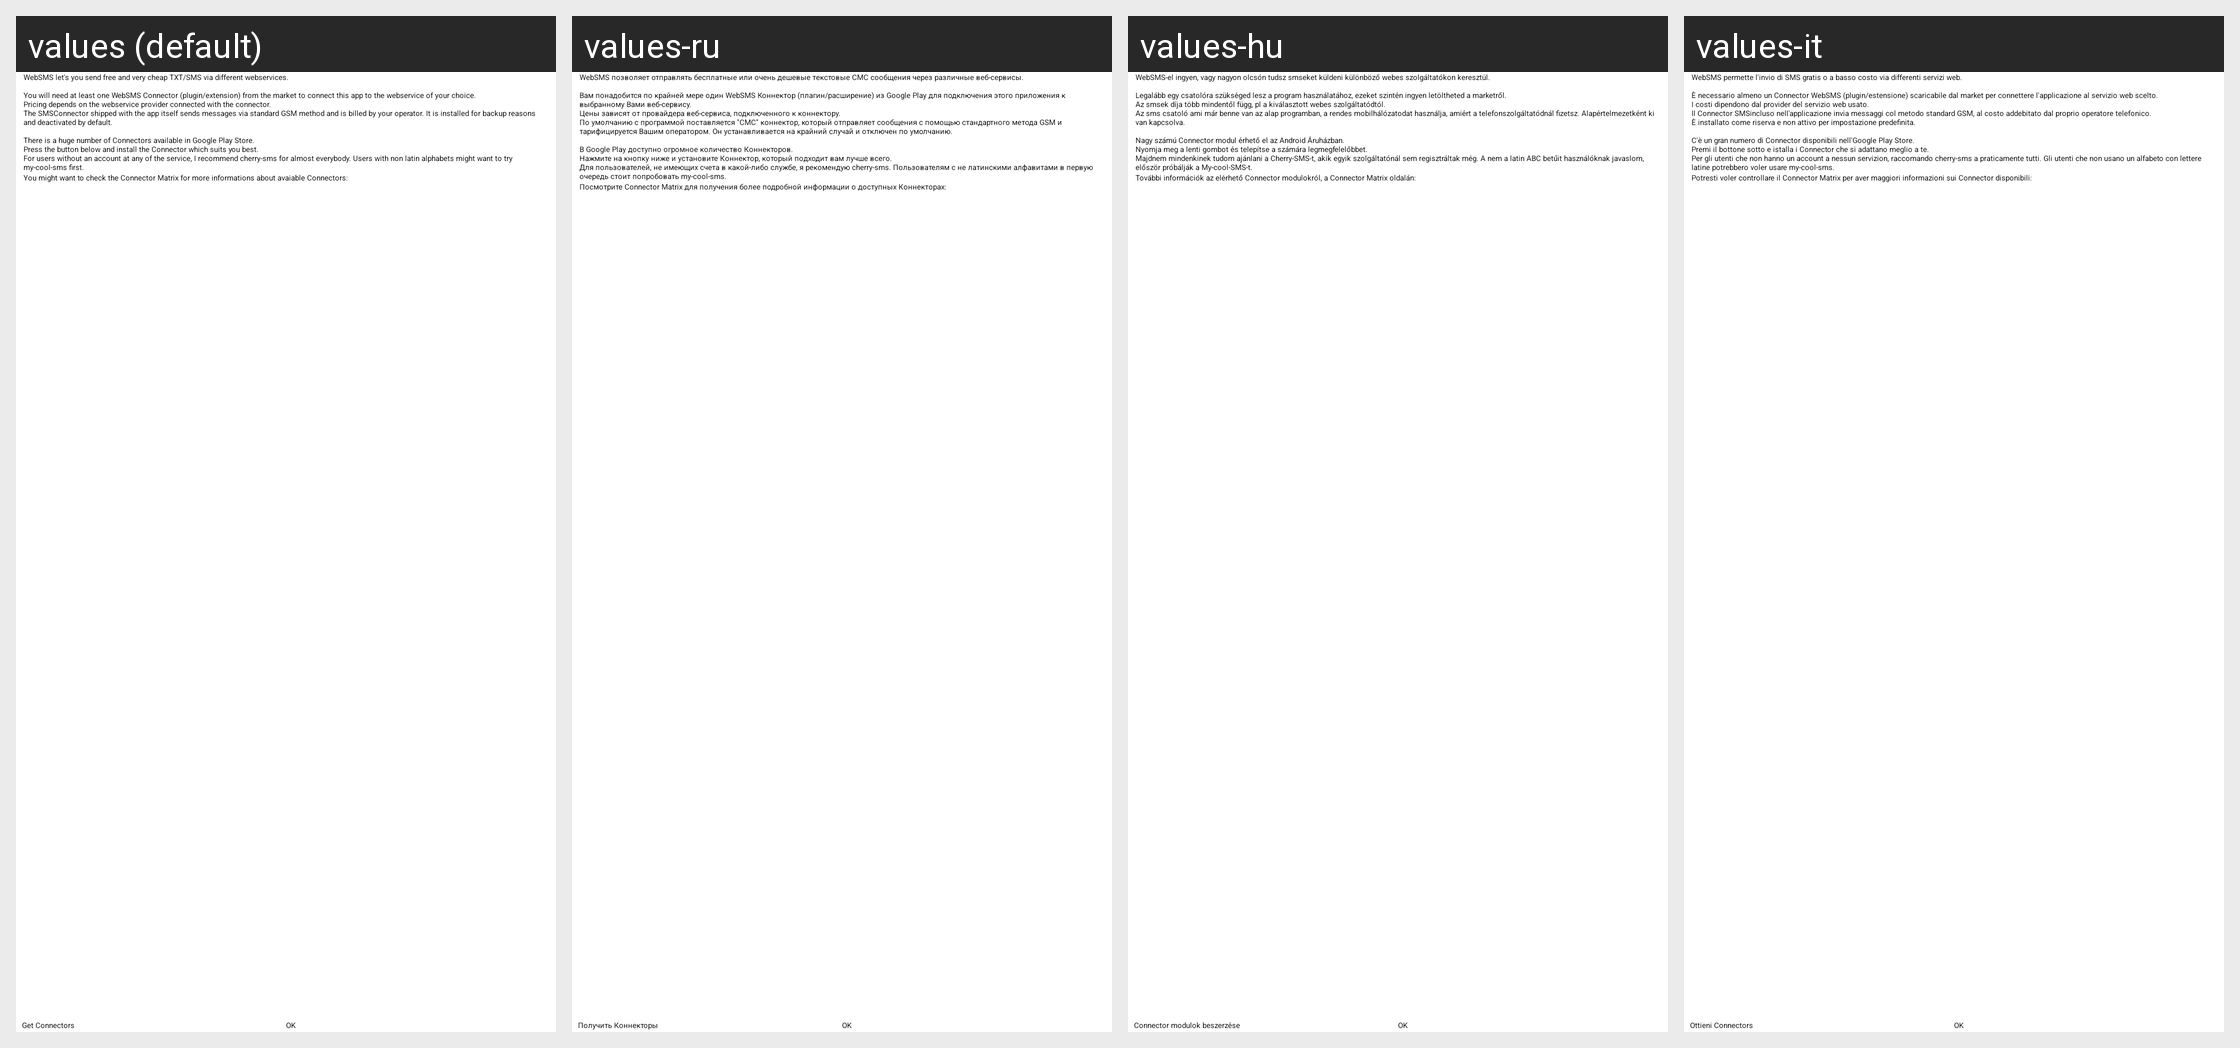

Translations of the strings shown on this Android screen, per locale in the grid:
Android screen res/layout/help.xml rendered under 4 locales, left to right: values (default), values-ru, values-hu, values-it. Device: Nexus 5 (rendered at 1080×1920; each locale shown at half size, 540×960, under a caption strip naming it); theme Theme.SherlockWebSMS_Light.
Other locales in the repository, not shown: values-cs, values-de, values-en-rUS, values-es, values-fr, values-pt, values-ro, values-sk, values-tr, values-uk.
Strings drawn on this screen, with the default value and each locale's value (text and hints the layout hard-codes, and strings that could not be matched under every locale, appear in the picture but are not listed):

get_connectors
  values: Get Connectors
  values-ru: Получить Коннекторы
  values-hu: Connector modulok beszerzése
  values-it: Ottieni Connectors

market_about
  values: WebSMS let's you send free and very cheap TXT/SMS via different webservices.
      
      You will need at least one WebSMS Connector (plugin/extension) from the market to connect this app to the webservice of your choice.
      Pricing depends on the webservice provider connected with the connector.
      The SMSConnector shipped with the app itself sends messages via standard GSM method and is billed by your operator. …[clipped]
  values-ru: WebSMS позволяет отправлять бесплатные или очень дешевые текстовые СМС сообщения через различные веб-сервисы.
      
      Вам понадобится по крайней мере один WebSMS Коннектор (плагин/расширение) из Google Play для подключения этого приложения к выбранному Вами веб-сервису.
      Цены зависят от провайдера веб-сервиса, подключенного к коннектору.
      По умолчанию с программой поставляется "СМС" коннектор, который …[clipped]
  values-hu: WebSMS-el ingyen, vagy nagyon olcsón tudsz smseket küldeni különböző webes szolgáltatókon keresztül.
      
      Legalább egy csatolóra szükséged lesz a program használatához, ezeket szintén ingyen letöltheted a marketről.
      Az smsek díja több mindentől függ, pl a kiválasztott webes szolgáltatódtól.
      Az sms csatoló ami már benne van az alap programban, a rendes mobilhálózatodat használja, amiért a …[clipped]
  values-it: WebSMS permette l'invio di SMS gratis o a basso costo via differenti servizi web.
      
      È necessario almeno un Connector WebSMS (plugin/estensione) scaricabile dal market per connettere l'applicazione al servizio web scelto.
      I costi dipendono dal provider del servizio web usato.
      Il Connector SMSincluso nell'applicazione invia messaggi col metodo standard GSM, al costo addebitato dal proprio operatore …[clipped]

help_conenctors
  values: There is a huge number of Connectors available in Google Play Store.
      Press the button below and install the Connector which suits you best.
      For users without an account at any of the service, I recommend cherry-sms for almost everybody. Users with non latin alphabets might want to try my-cool-sms first.
  values-ru: В Google Play доступно огромное количество Коннекторов.
      Нажмите на кнопку ниже и установите Коннектор, который подходит вам лучше всего.
      Для пользователей, не имеющих счета в какой-либо службе, я рекомендую cherry-sms. Пользователям с не латинскими алфавитами в первую очередь стоит попробовать my-cool-sms.
  values-hu: Nagy számú Connector modul érhető el az Android Áruházban.
      Nyomja meg a lenti gombot és telepítse a számára legmegfelelőbbet.
      Majdnem mindenkinek tudom ajánlani a Cherry-SMS-t, akik egyik szolgáltatónál sem regisztráltak még. A nem a latin ABC betűit használóknak javaslom, először próbálják a My-cool-SMS-t.
  values-it: C'è un gran numero di Connector disponibili nell'Google Play Store.
      Premi il bottone sotto e istalla i Connector che si adattano meglio a te.
      Per gli utenti che non hanno un account a nessun servizion, raccomando cherry-sms a praticamente tutti. Gli utenti che non usano un alfabeto con lettere latine potrebbero voler usare my-cool-sms.

help_connectors_matrix
  values: You might want to check the Connector Matrix for more informations about avaiable Connectors: http://code.google.com/p/websmsdroid/wiki/ConnectorMatrix
  values-ru: Посмотрите Connector Matrix для получения более подробной информации о доступных Коннекторах: http://code.google.com/p/websmsdroid/wiki/ConnectorMatrix
  values-hu: További információk az elérhető Connector modulokról, a Connector Matrix oldalán: http://code.google.com/p/websmsdroid/wiki/ConnectorMatrix
  values-it: Potresti voler controllare il Connector Matrix per aver maggiori informazioni sui Connector disponibili: http://code.google.com/p/websmsdroid/wiki/ConnectorMatrix
